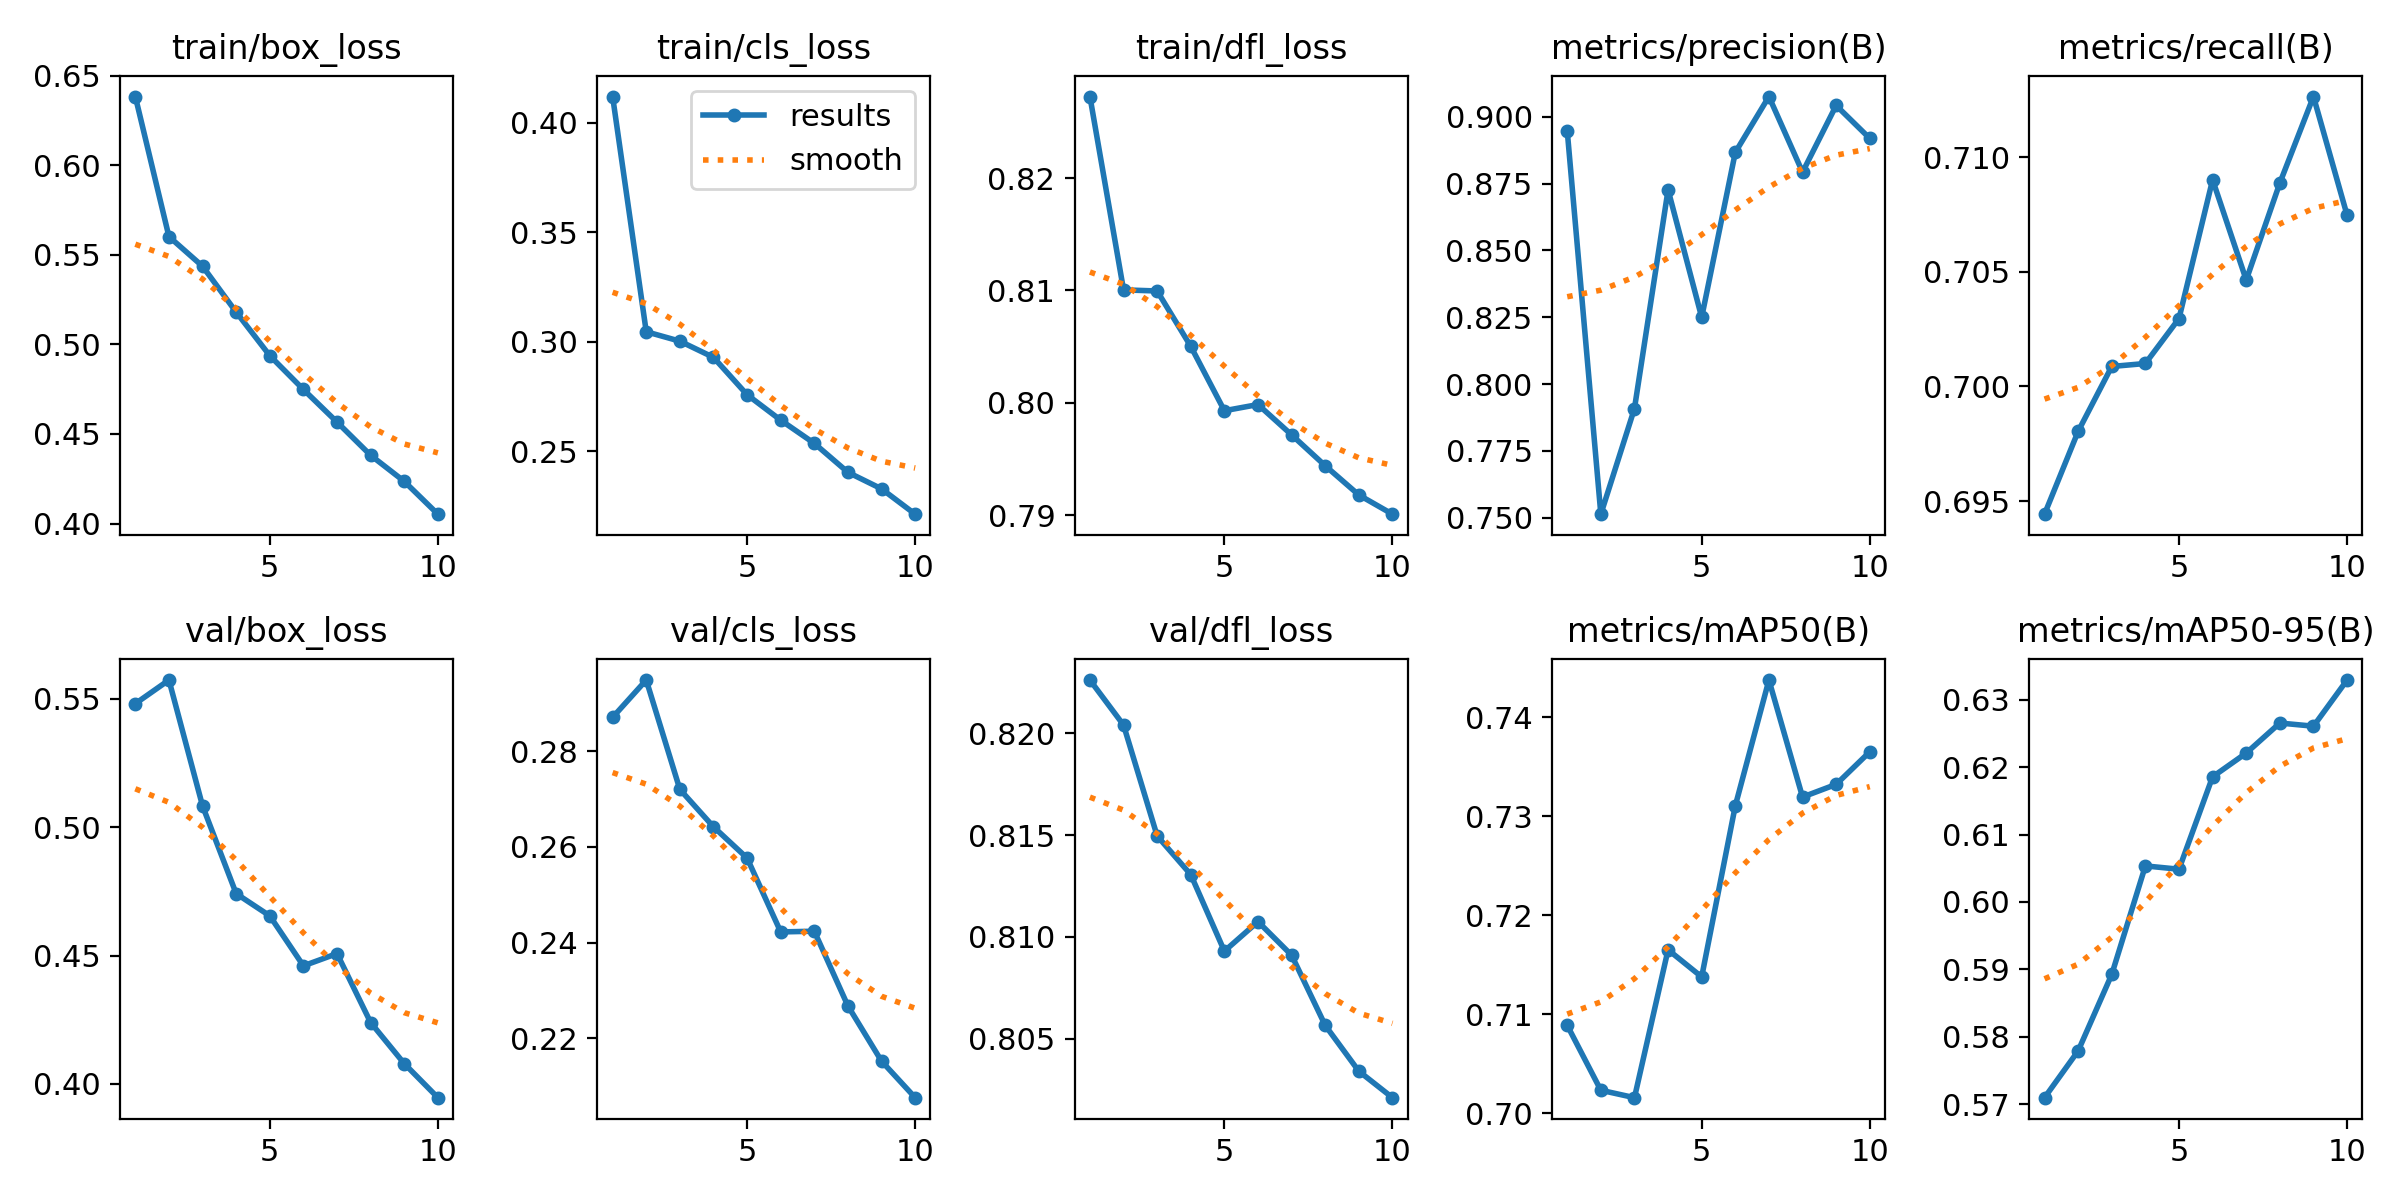

The file beside this chart, header and first rows:
epoch, time, train/box_loss, train/cls_loss, train/dfl_loss, metrics/precision(B), metrics/recall(B), metrics/mAP50(B), metrics/mAP50-95(B), val/box_loss, val/cls_loss, val/dfl_loss, lr/pg0, lr/pg1, lr/pg2
1, 133.1, 0.6384, 0.412, 0.8273, 0.8948, 0.6944, 0.7089, 0.5709, 0.5482, 0.2871, 0.8226, 0.0004751, 0.0004751, 0.0004751
2, 240.8, 0.5602, 0.3046, 0.8101, 0.7513, 0.698, 0.7023, 0.5779, 0.5574, 0.2949, 0.8204, 0.0008572, 0.0008572, 0.0008572
3, 349.8, 0.5436, 0.3003, 0.8099, 0.7909, 0.7009, 0.7016, 0.5892, 0.5083, 0.272, 0.815, 0.001145, 0.001145, 0.001145
4, 457.2, 0.5181, 0.2929, 0.805, 0.8727, 0.701, 0.7165, 0.6054, 0.4742, 0.2642, 0.8131, 0.001005, 0.001005, 0.001005
5, 565.5, 0.4937, 0.2759, 0.7993, 0.825, 0.703, 0.7138, 0.6049, 0.4655, 0.2577, 0.8093, 0.0008631, 0.0008631, 0.0008631
6, 671.7, 0.4748, 0.2643, 0.7998, 0.8867, 0.709, 0.7311, 0.6186, 0.446, 0.2422, 0.8107, 0.0007216, 0.0007216, 0.0007216
7, 780.6, 0.4566, 0.2537, 0.7971, 0.9076, 0.7046, 0.7438, 0.6221, 0.4508, 0.2424, 0.8091, 0.0005802, 0.0005802, 0.0005802
8, 887.9, 0.4381, 0.2405, 0.7944, 0.8793, 0.7089, 0.7319, 0.6266, 0.4239, 0.2268, 0.8056, 0.0004387, 0.0004387, 0.0004387
9, 998.1, 0.4235, 0.2329, 0.7918, 0.9043, 0.7126, 0.7332, 0.6261, 0.4079, 0.2152, 0.8034, 0.0002972, 0.0002972, 0.0002972
10, 1105, 0.4052, 0.2214, 0.7901, 0.8919, 0.7075, 0.7365, 0.6329, 0.3947, 0.2076, 0.8021, 0.0001558, 0.0001558, 0.0001558
